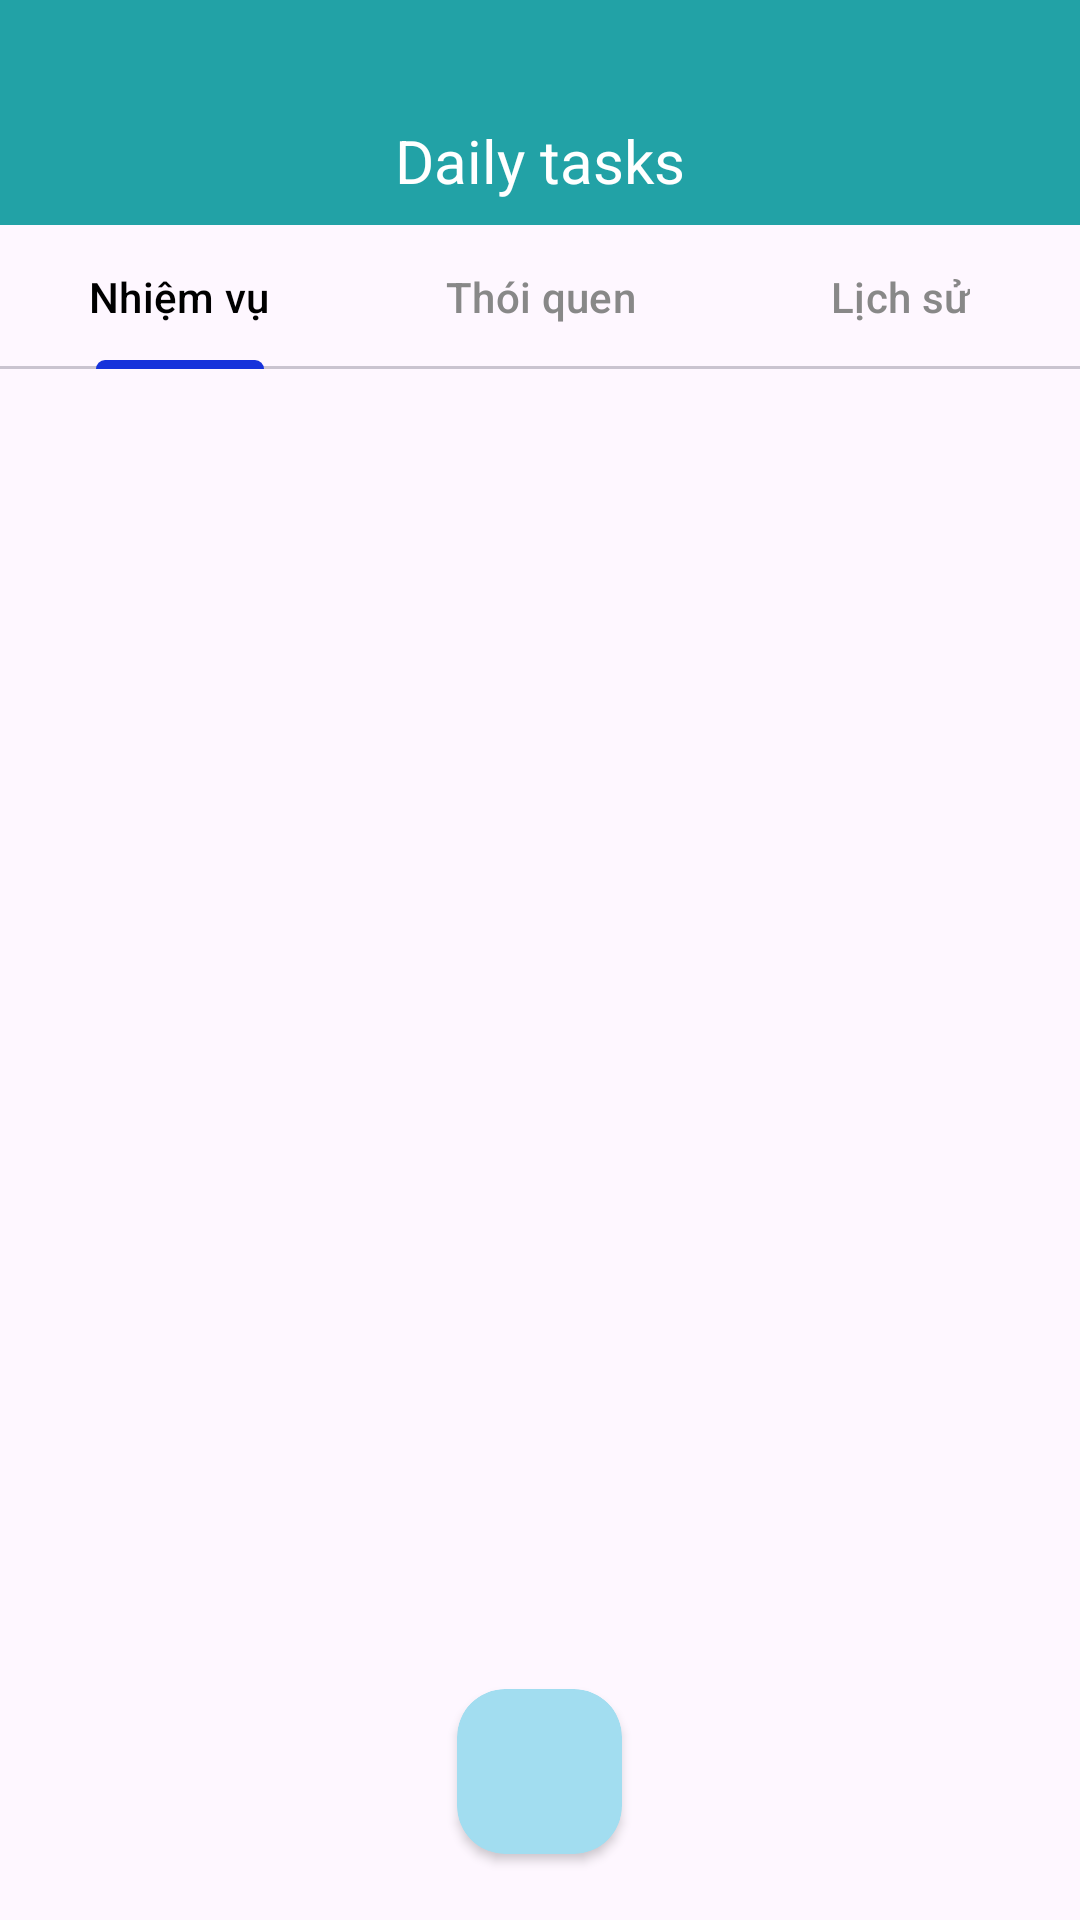

Produce the Android XML layout that renders to this screen, including the resource entries it uses.
<!-- AndroidManifest.xml: application theme Theme.WorkandStudy_App -->
<!-- res/layout/screen_todo.xml -->
<FrameLayout xmlns:android="http://schemas.android.com/apk/res/android"
    xmlns:app="http://schemas.android.com/apk/res-auto"
    xmlns:tools="http://schemas.android.com/tools"
    android:layout_width="match_parent"

    android:layout_height="match_parent">

    <LinearLayout
        android:layout_width="match_parent"
        android:layout_height="match_parent"
        android:orientation="vertical">

        <TextView
            android:layout_width="match_parent"
            android:layout_height="wrap_content"
            android:background="#22A2A6"
            android:gravity="center"
            android:paddingTop="40dp"
            android:paddingBottom="8dp"
            android:text="Daily tasks"
            android:textColor="@color/white"
            android:textSize="20dp" />

        <com.google.android.material.tabs.TabLayout
            android:id="@+id/tabDailyTasks"
            android:layout_width="match_parent"
            android:layout_height="wrap_content"
            app:tabIndicatorColor="#1632DB"
            app:tabSelectedTextColor="@color/black"
            app:tabTextColor="@color/gray">

            <com.google.android.material.tabs.TabItem
                android:layout_width="wrap_content"
                android:layout_height="wrap_content"
                android:text="Nhiệm vụ" />

            <com.google.android.material.tabs.TabItem
                android:layout_width="wrap_content"
                android:layout_height="wrap_content"
                android:text="Thói quen" />

            <com.google.android.material.tabs.TabItem
                android:layout_width="wrap_content"
                android:layout_height="wrap_content"
                android:text="Lịch sử" />
        </com.google.android.material.tabs.TabLayout>

        <androidx.viewpager2.widget.ViewPager2
            android:id="@+id/viewTodo"
            android:layout_width="match_parent"
            android:layout_height="0dp"
            android:layout_weight="1" />

    </LinearLayout>


    <androidx.cardview.widget.CardView
        android:id="@+id/fab"
        android:layout_width="55dp"
        android:layout_height="55dp"
        android:layout_gravity="center|bottom"
        android:layout_marginBottom="22dp"
        android:backgroundTint="#A2DDF0"
        android:elevation="4dp"
        app:cardCornerRadius="16dp">

        <ImageView
            android:layout_width="wrap_content"
            android:layout_height="wrap_content"
            android:layout_gravity="center"
            android:contentDescription="@string/todo"
            android:src="@drawable/baseline_add_24" />
    </androidx.cardview.widget.CardView>

</FrameLayout>
<!-- resources referenced by this layout -->
<resources>
  <color name="black">#FF000000</color>
  <color name="gray">#888</color>
  <color name="white">#FFFFFFFF</color>
  <string name="todo">TODO</string>
  <style name="Theme.WorkandStudy_App" parent="Base.Theme.WorkandStudy_App" />
  <style name="Base.Theme.WorkandStudy_App" parent="Theme.Material3.DayNight.NoActionBar">
          
          
      </style>
</resources>
